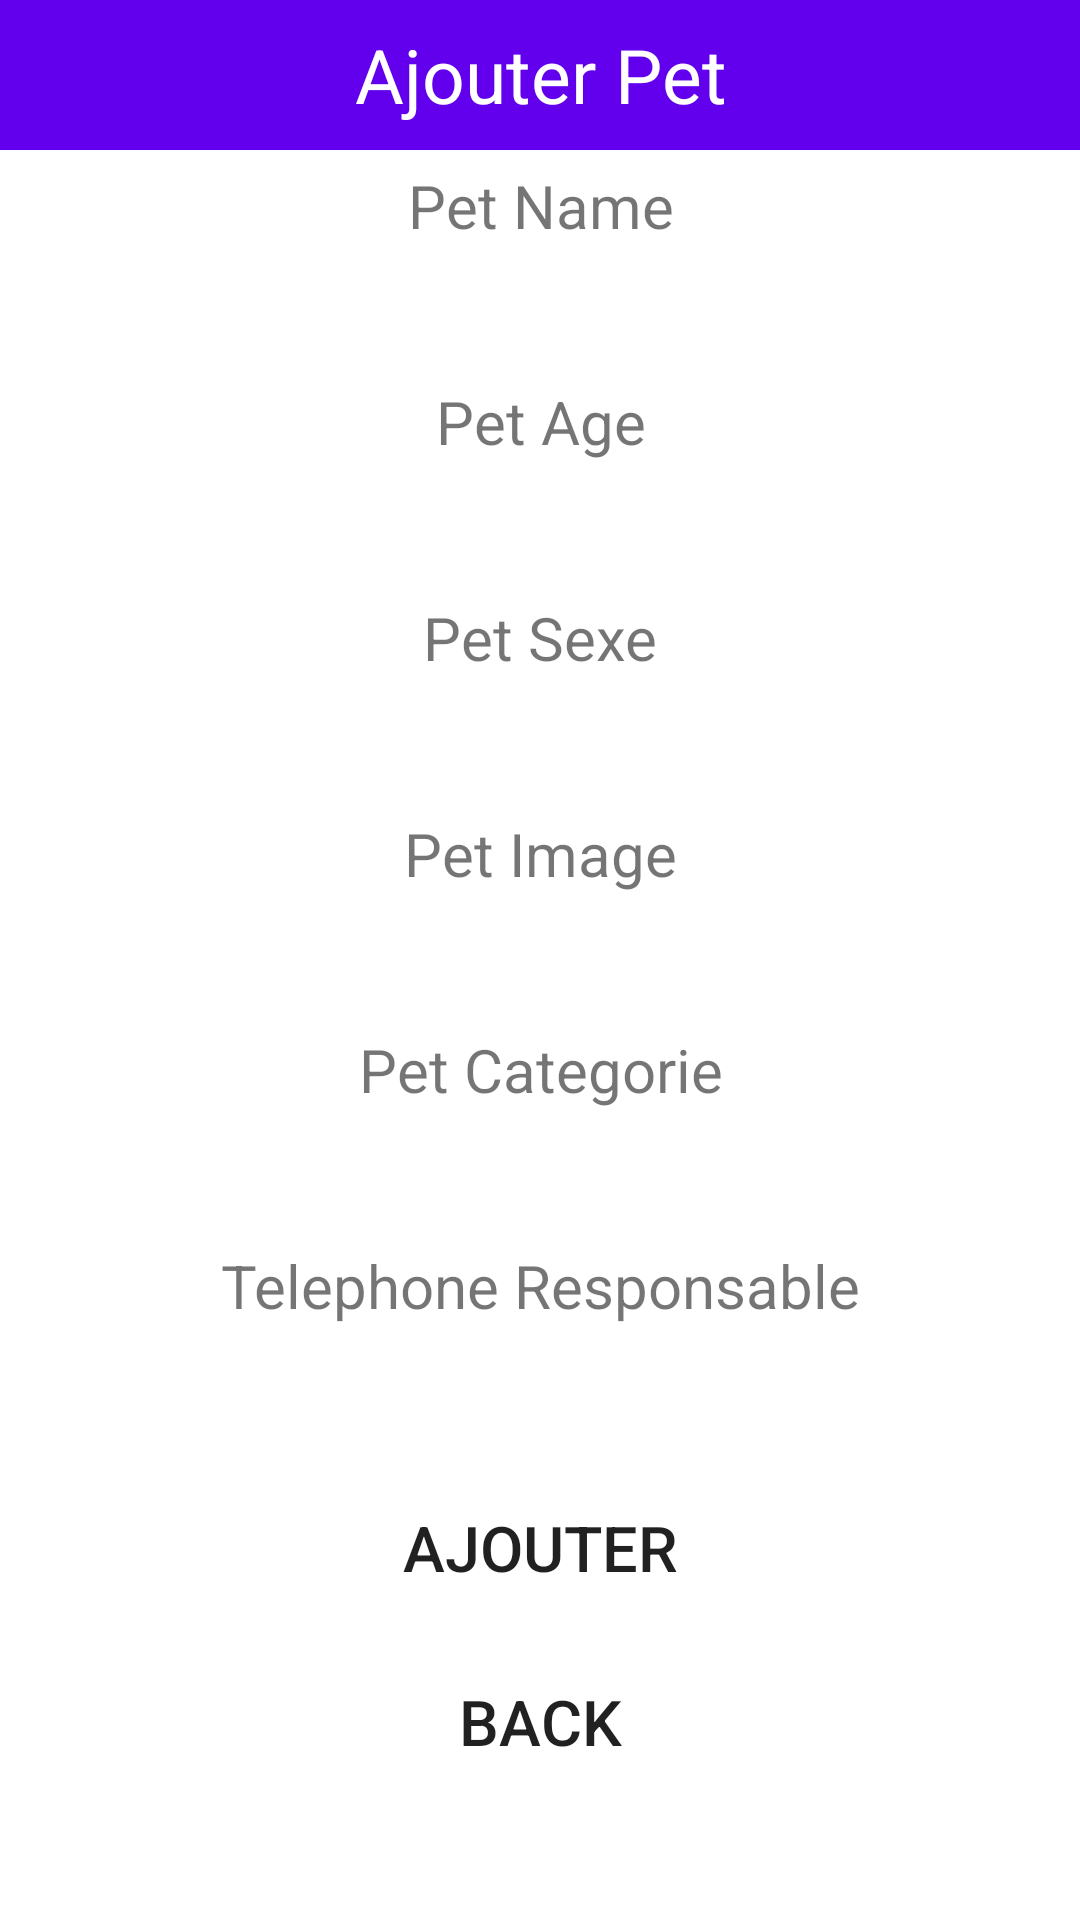

Write the Android layout XML for this screen, with the resource values it uses.
<!-- AndroidManifest.xml: application theme Theme.PetHouse -->
<!-- res/layout/activity_add_pet.xml -->
<?xml version="1.0" encoding="utf-8"?>
<LinearLayout xmlns:android="http://schemas.android.com/apk/res/android"
android:layout_width="match_parent"
android:layout_height="match_parent"
android:orientation="vertical">

<TextView
    android:layout_width="match_parent"
    android:layout_height="50dp"
    android:text="Ajouter Pet"
    android:background="@color/purple_500"
    android:textSize="25dp"
    android:gravity="center"
    android:textColor="#FFF"/>

<TextView
    android:layout_width="match_parent"
    android:layout_height="wrap_content"
    android:gravity="center"
    android:textSize="20sp"
    android:layout_marginTop="5dp"
    android:layout_marginBottom="5dp"
    android:text="Pet Name"/>

<EditText
    android:layout_width="match_parent"
    android:layout_height="35dp"
    android:layout_marginLeft="10dp"
    android:layout_marginRight="10dp"
    android:background="@drawable/rounded"
    android:gravity="center"
    android:id="@+id/txtname"
    android:textColor="@color/black"/>
<TextView
    android:layout_width="match_parent"
    android:layout_height="wrap_content"
    android:gravity="center"
    android:textSize="20sp"
    android:layout_marginTop="5dp"
    android:layout_marginBottom="5dp"
    android:text="Pet Age"
    />

<EditText
    android:layout_width="match_parent"
    android:layout_height="35dp"
    android:layout_marginLeft="10dp"
    android:layout_marginRight="10dp"
    android:background="@drawable/rounded"
    android:gravity="center"
    android:id="@+id/age"
    android:textColor="@color/black"/>
<TextView
    android:layout_width="match_parent"
    android:layout_height="wrap_content"
    android:gravity="center"
    android:textSize="20sp"
    android:layout_marginTop="5dp"
    android:layout_marginBottom="5dp"
    android:text="Pet Sexe"/>

<EditText
    android:layout_width="match_parent"
    android:layout_height="35dp"
    android:layout_marginLeft="10dp"
    android:layout_marginRight="10dp"
    android:background="@drawable/rounded"
    android:gravity="center"
    android:id="@+id/sexe"
    android:textColor="@color/black"/>
<TextView
    android:layout_width="match_parent"
    android:layout_height="wrap_content"
    android:gravity="center"
    android:textSize="20sp"
    android:layout_marginTop="5dp"
    android:layout_marginBottom="5dp"
    android:text="Pet Image"/>

<EditText
    android:layout_width="match_parent"
    android:layout_height="35dp"
    android:layout_marginLeft="10dp"
    android:layout_marginRight="10dp"
    android:background="@drawable/rounded"
    android:gravity="center"
    android:id="@+id/image"
    android:textColor="@color/black"/>
    <TextView
        android:layout_width="match_parent"
        android:layout_height="wrap_content"
        android:gravity="center"
        android:textSize="20sp"
        android:layout_marginTop="5dp"
        android:layout_marginBottom="5dp"
        android:text="Pet Categorie"/>

    <EditText
        android:layout_width="match_parent"
        android:layout_height="35dp"
        android:layout_marginLeft="10dp"
        android:layout_marginRight="10dp"
        android:background="@drawable/rounded"
        android:gravity="center"
        android:id="@+id/categorie"
        android:textColor="@color/black"/>
    <TextView
        android:layout_width="match_parent"
        android:layout_height="wrap_content"
        android:gravity="center"
        android:textSize="20sp"
        android:layout_marginTop="5dp"
        android:layout_marginBottom="5dp"
        android:text="Telephone Responsable"/>

    <EditText
        android:layout_width="match_parent"
        android:layout_height="35dp"
        android:layout_marginLeft="10dp"
        android:layout_marginRight="10dp"
        android:background="@drawable/rounded"
        android:gravity="center"
        android:id="@+id/tel"
        android:textColor="@color/black"/>
<Button
    android:layout_width="match_parent"
    android:layout_height="wrap_content"
    android:layout_marginLeft="25dp"
    android:layout_marginRight="25dp"
    android:text="Ajouter"
    android:layout_marginTop="10dp"
    android:textSize="21dp"
    android:background="@drawable/rounded"
    android:gravity="center"
    android:id="@+id/btnAdd"/>
    <Button
        android:layout_width="200dp"
        android:layout_height="wrap_content"
        android:layout_marginLeft="25dp"
        android:layout_marginRight="25dp"
        android:text="Back"
        android:layout_marginTop="10dp"
        android:textSize="21dp"
        android:backgroundTint="#EF6FB5"

        android:background="@drawable/rounded"
        android:layout_gravity="center"
        android:gravity="center"
        android:id="@+id/btnBack"/>



</LinearLayout>
<!-- resources referenced by this layout -->
<resources>
  <style name="Theme.PetHouse" parent="Theme.MaterialComponents.DayNight.NoActionBar">
          
          <item name="colorPrimary">@color/purple_500</item>
          <item name="colorPrimaryVariant">@color/purple_700</item>
          <item name="colorOnPrimary">@color/white</item>
          
          <item name="colorSecondary">@color/teal_200</item>
          <item name="colorSecondaryVariant">@color/teal_700</item>
          <item name="colorOnSecondary">@color/black</item>
          
          <item name="android:statusBarColor" tools:targetApi="l">?attr/colorPrimaryVariant</item>
          
      </style>
  <!-- not gathered from this repository: default colours our renderer supplied (Android Studio template values) -->
  <color name="purple_500">#FF6200EE</color>
  <color name="purple_700">#FF3700B3</color>
  <color name="teal_200">#FF03DAC5</color>
  <color name="teal_700">#FF018786</color>
  <color name="black">#FF000000</color>
  <color name="white">#FFFFFFFF</color>
</resources>
